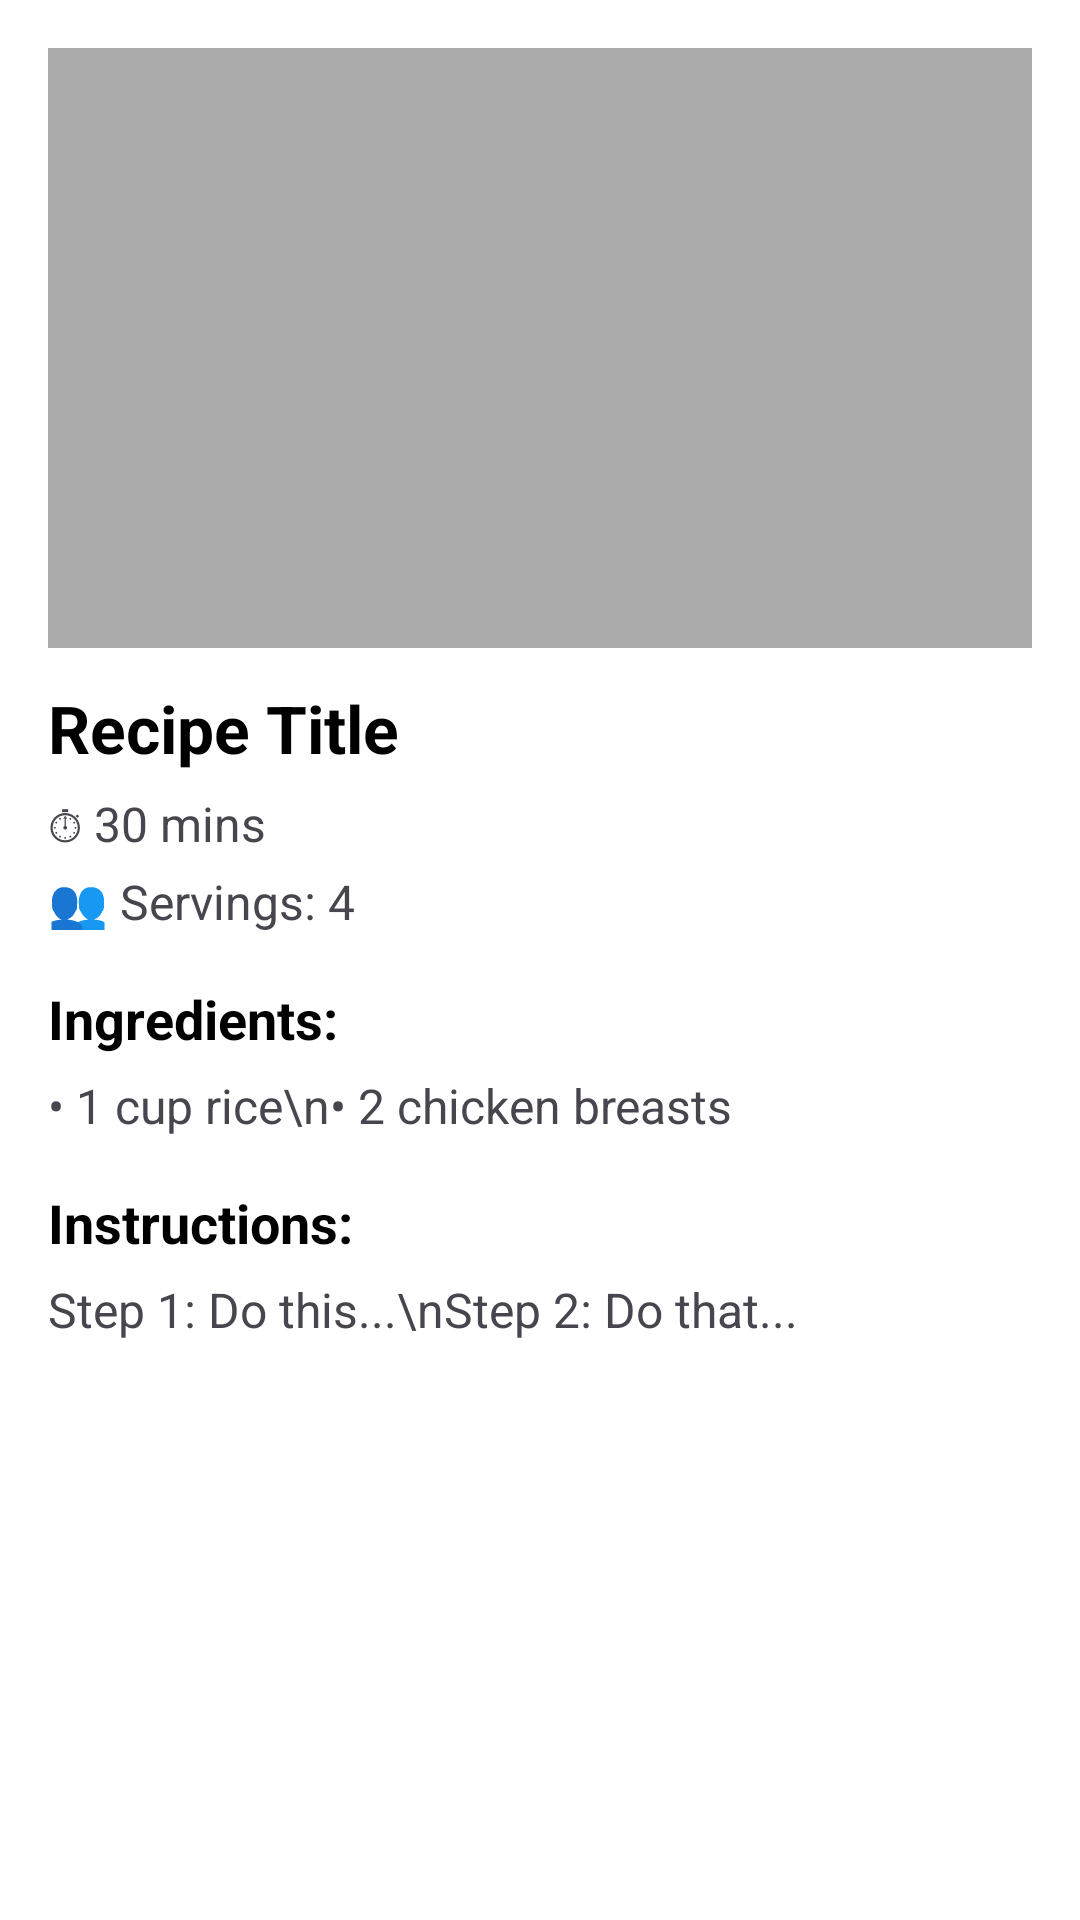

Write the Android layout XML for this screen, with the resource values it uses.
<!-- AndroidManifest.xml: application theme Theme.Harshada_Gujar_chefBot -->
<!-- res/layout/activity_recipe_detail2.xml -->
<?xml version="1.0" encoding="utf-8"?>
<ScrollView xmlns:android="http://schemas.android.com/apk/res/android"
    android:layout_width="match_parent"
    android:layout_height="match_parent"
    android:padding="16dp"
    android:background="@color/white">

    <LinearLayout
        android:layout_width="match_parent"
        android:layout_height="wrap_content"
        android:orientation="vertical">

        <ImageView
            android:id="@+id/recipe_image"
            android:layout_width="match_parent"
            android:layout_height="200dp"
            android:scaleType="centerCrop"
            android:background="@android:color/darker_gray"
            android:contentDescription="@string/recipe_image" />

        <TextView
            android:id="@+id/recipe_title"
            android:layout_width="wrap_content"
            android:layout_height="wrap_content"
            android:text="Recipe Title"
            android:textSize="22sp"
            android:textStyle="bold"
            android:paddingTop="12dp"
            android:textColor="@android:color/black" />

        <TextView
            android:id="@+id/recipe_time"
            android:layout_width="wrap_content"
            android:layout_height="wrap_content"
            android:text="⏱ 30 mins"
            android:textSize="16sp"
            android:paddingTop="6dp" />

        <TextView
            android:id="@+id/recipe_servings"
            android:layout_width="wrap_content"
            android:layout_height="wrap_content"
            android:text="👥 Servings: 4"
            android:textSize="16sp"
            android:paddingTop="4dp" />

        
        <TextView
            android:layout_width="wrap_content"
            android:layout_height="wrap_content"
            android:text="Ingredients:"
            android:textSize="18sp"
            android:textStyle="bold"
            android:paddingTop="16dp"
            android:textColor="@android:color/black" />

        <TextView
            android:id="@+id/recipe_ingredients"
            android:layout_width="match_parent"
            android:layout_height="wrap_content"
            android:text="• 1 cup rice\n• 2 chicken breasts"
            android:textSize="16sp"
            android:paddingTop="6dp" />

        
        <TextView
            android:layout_width="wrap_content"
            android:layout_height="wrap_content"
            android:text="Instructions:"
            android:textSize="18sp"
            android:textStyle="bold"
            android:paddingTop="16dp"
            android:textColor="@android:color/black" />

        <TextView
            android:id="@+id/recipe_instructions"
            android:layout_width="match_parent"
            android:layout_height="wrap_content"
            android:text="Step 1: Do this...\nStep 2: Do that..."
            android:textSize="16sp"
            android:paddingTop="6dp" />

    </LinearLayout>
</ScrollView>
<!-- resources referenced by this layout -->
<resources>
  <color name="white">#FFFFFFFF</color>
  <string name="recipe_image">Recipe image</string>
  <style name="Theme.Harshada_Gujar_chefBot" parent="Base.Theme.Harshada_Gujar_chefBot" />
  <style name="Base.Theme.Harshada_Gujar_chefBot" parent="Theme.Material3.DayNight.NoActionBar">
          
          
      </style>
</resources>
